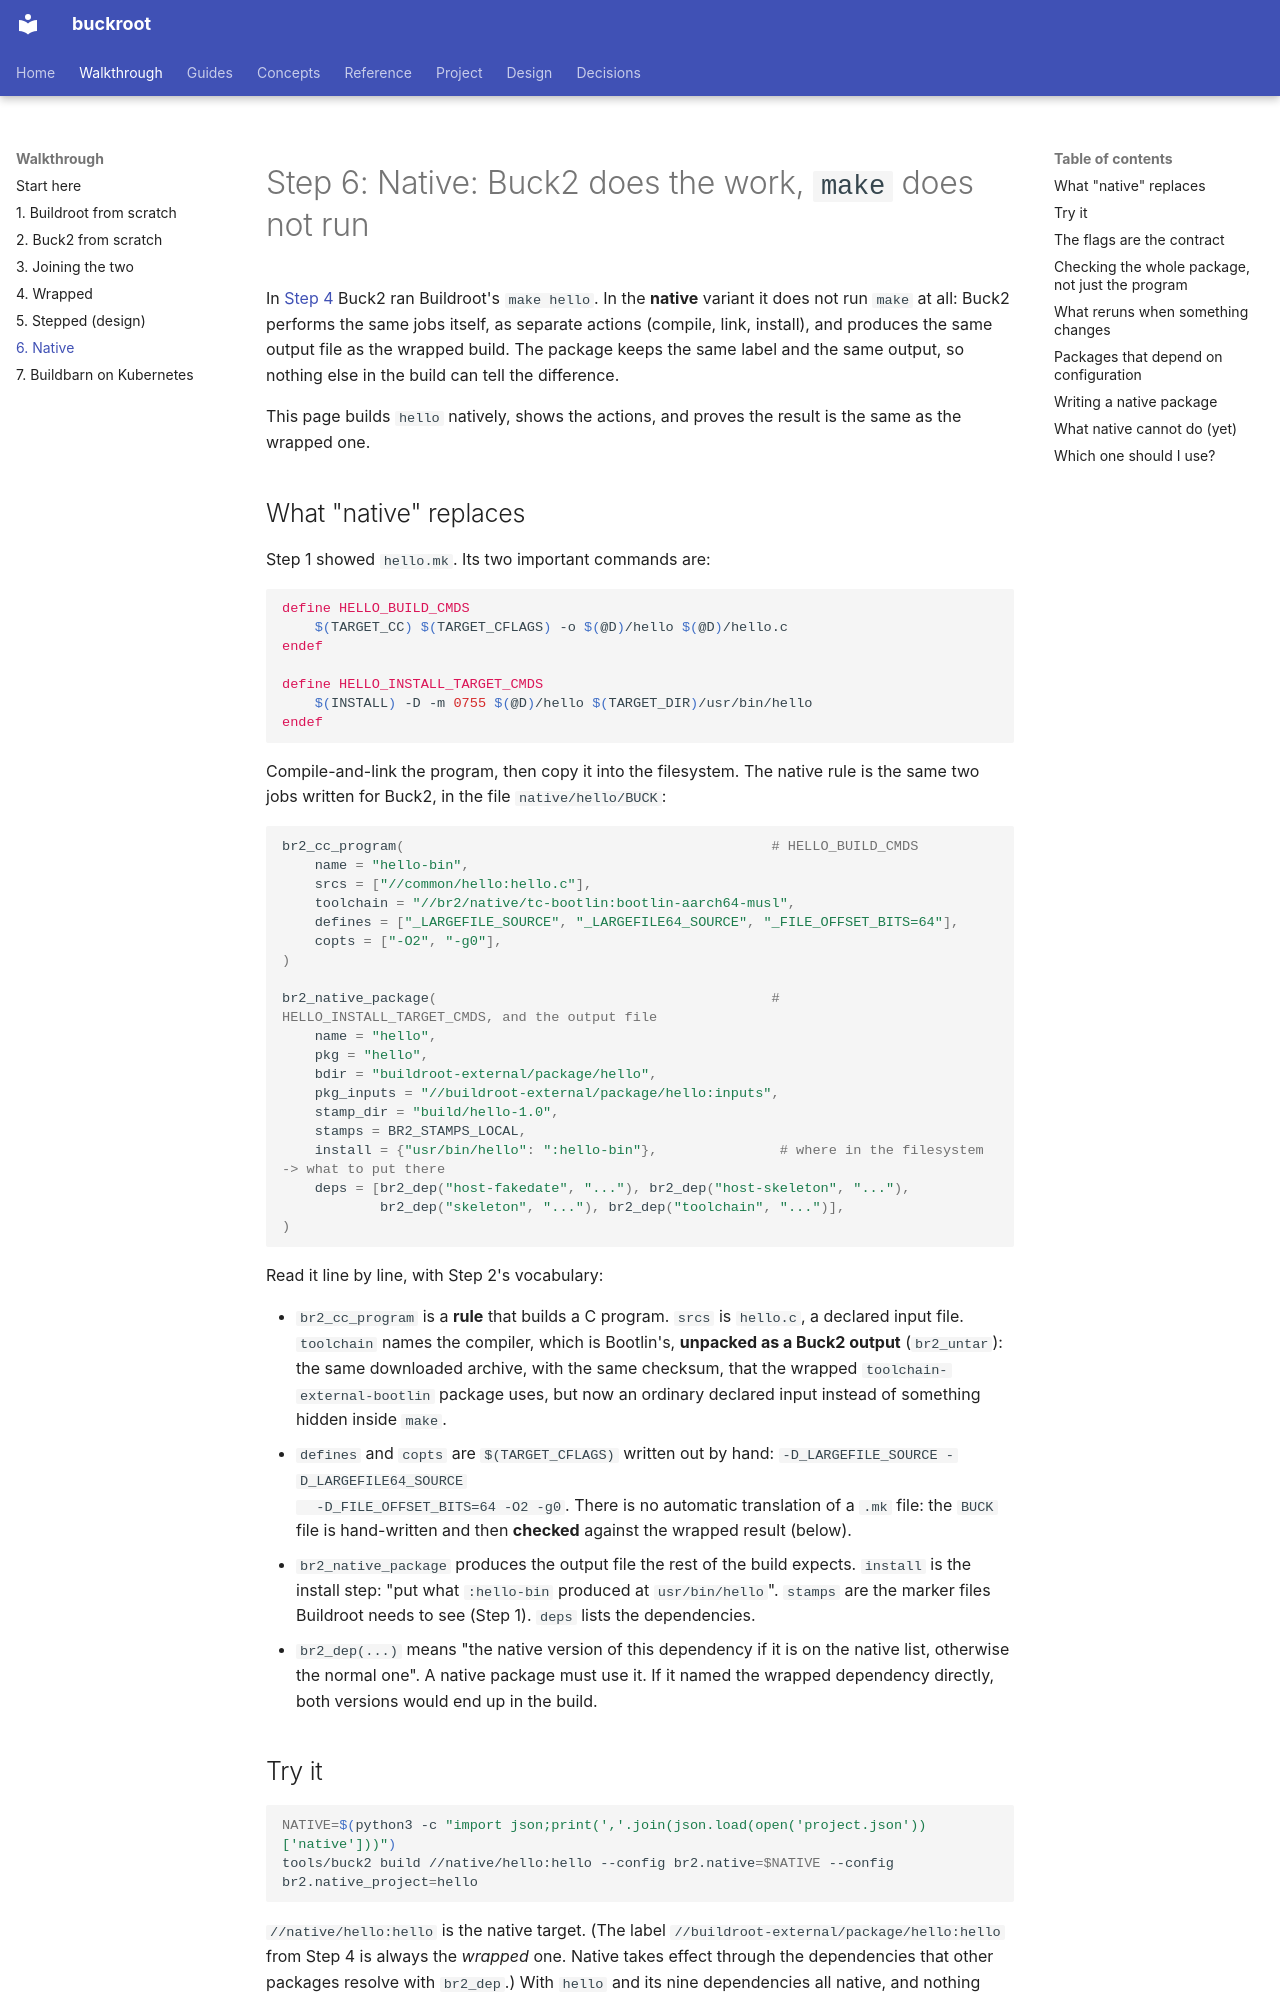

repository: DeepSpaceCartel/buckroot · page: walkthrough/native/index.html · generator: mkdocs

<title>Step 6: Native</title>

# Step 6: Native: Buck2 does the work, `make` does not run

In [Step 4](wrapped.md) Buck2 ran Buildroot's `make hello`. In the **native** variant it does not run `make` at all: Buck2
performs the same jobs itself, as separate actions (compile, link, install), and produces the same output file as the wrapped
build. The package keeps the same label and the same output, so nothing else in the build can tell the difference.

This page builds `hello` natively, shows the actions, and proves the result is the same as the wrapped one.

## What "native" replaces

Step 1 showed `hello.mk`. Its two important commands are:

```make
define HELLO_BUILD_CMDS
	$(TARGET_CC) $(TARGET_CFLAGS) -o $(@D)/hello $(@D)/hello.c
endef

define HELLO_INSTALL_TARGET_CMDS
	$(INSTALL) -D -m 0755 $(@D)/hello $(TARGET_DIR)/usr/bin/hello
endef
```

Compile-and-link the program, then copy it into the filesystem. The native rule is the same two jobs written for Buck2, in the
file `native/hello/BUCK`:

```python
br2_cc_program(                                             # HELLO_BUILD_CMDS
    name = "hello-bin",
    srcs = ["//common/hello:hello.c"],
    toolchain = "//br2/native/tc-bootlin:bootlin-aarch64-musl",
    defines = ["_LARGEFILE_SOURCE", "_LARGEFILE64_SOURCE", "_FILE_OFFSET_BITS=64"],
    copts = ["-O2", "-g0"],
)

br2_native_package(                                         # HELLO_INSTALL_TARGET_CMDS, and the output file
    name = "hello",
    pkg = "hello",
    bdir = "buildroot-external/package/hello",
    pkg_inputs = "//buildroot-external/package/hello:inputs",
    stamp_dir = "build/hello-1.0",
    stamps = BR2_STAMPS_LOCAL,
    install = {"usr/bin/hello": ":hello-bin"},               # where in the filesystem -> what to put there
    deps = [br2_dep("host-fakedate", "..."), br2_dep("host-skeleton", "..."),
            br2_dep("skeleton", "..."), br2_dep("toolchain", "...")],
)
```

Read it line by line, with Step 2's vocabulary:

- `br2_cc_program` is a **rule** that builds a C program. `srcs` is `hello.c`, a declared input file. `toolchain` names the
  compiler, which is Bootlin's, **unpacked as a Buck2 output** (`br2_untar`): the same downloaded archive, with the same
  checksum, that the wrapped `toolchain-external-bootlin` package uses, but now an ordinary declared input instead of something
  hidden inside `make`.
- `defines` and `copts` are `$(TARGET_CFLAGS)` written out by hand: `-D_LARGEFILE_SOURCE -D_LARGEFILE64_SOURCE
  -D_FILE_OFFSET_BITS=64 -O2 -g0`. There is no automatic translation of a `.mk` file: the `BUCK` file is hand-written and then
  **checked** against the wrapped result (below).
- `br2_native_package` produces the output file the rest of the build expects. `install` is the install step: "put what
  `:hello-bin` produced at `usr/bin/hello`". `stamps` are the marker files Buildroot needs to see (Step 1). `deps` lists the
  dependencies.
- `br2_dep(...)` means "the native version of this dependency if it is on the native list, otherwise the normal one". A native
  package must use it. If it named the wrapped dependency directly, both versions would end up in the build.
